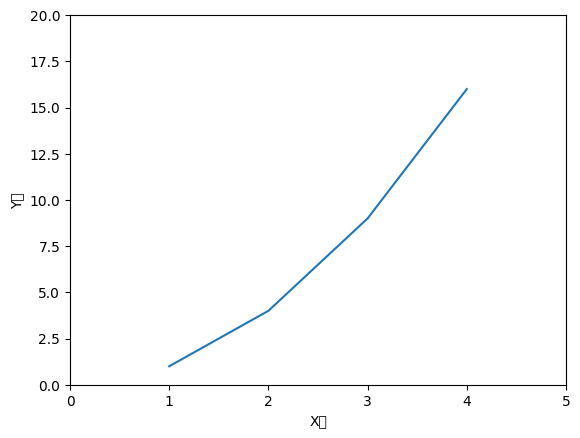

Source code (Python):
#date: 2021-11-17T16:51:31Z
#url: https://api.github.com/gists/723bb65f3577fc45f6ca0e7e9f7bb4d9
# [redacted]

'''
시각화
1. matplotlib 패키지 사용
2. pandas 시각화 제공(matplotlib 기능)
3. matplotlib + seaborn 패키지
'''
import matplotlib.pyplot as plt

plt.rc("font", family="Malgun Gothic")

plt.plot([1, 2, 3, 4], [1, 4, 9, 16])  # y축으로 됨, x값도 함꼐 생성
plt.xlabel("X축")
plt.ylabel("Y축")
plt.axis([0,5,0,20])  # 축 범위 지정
plt.show()
